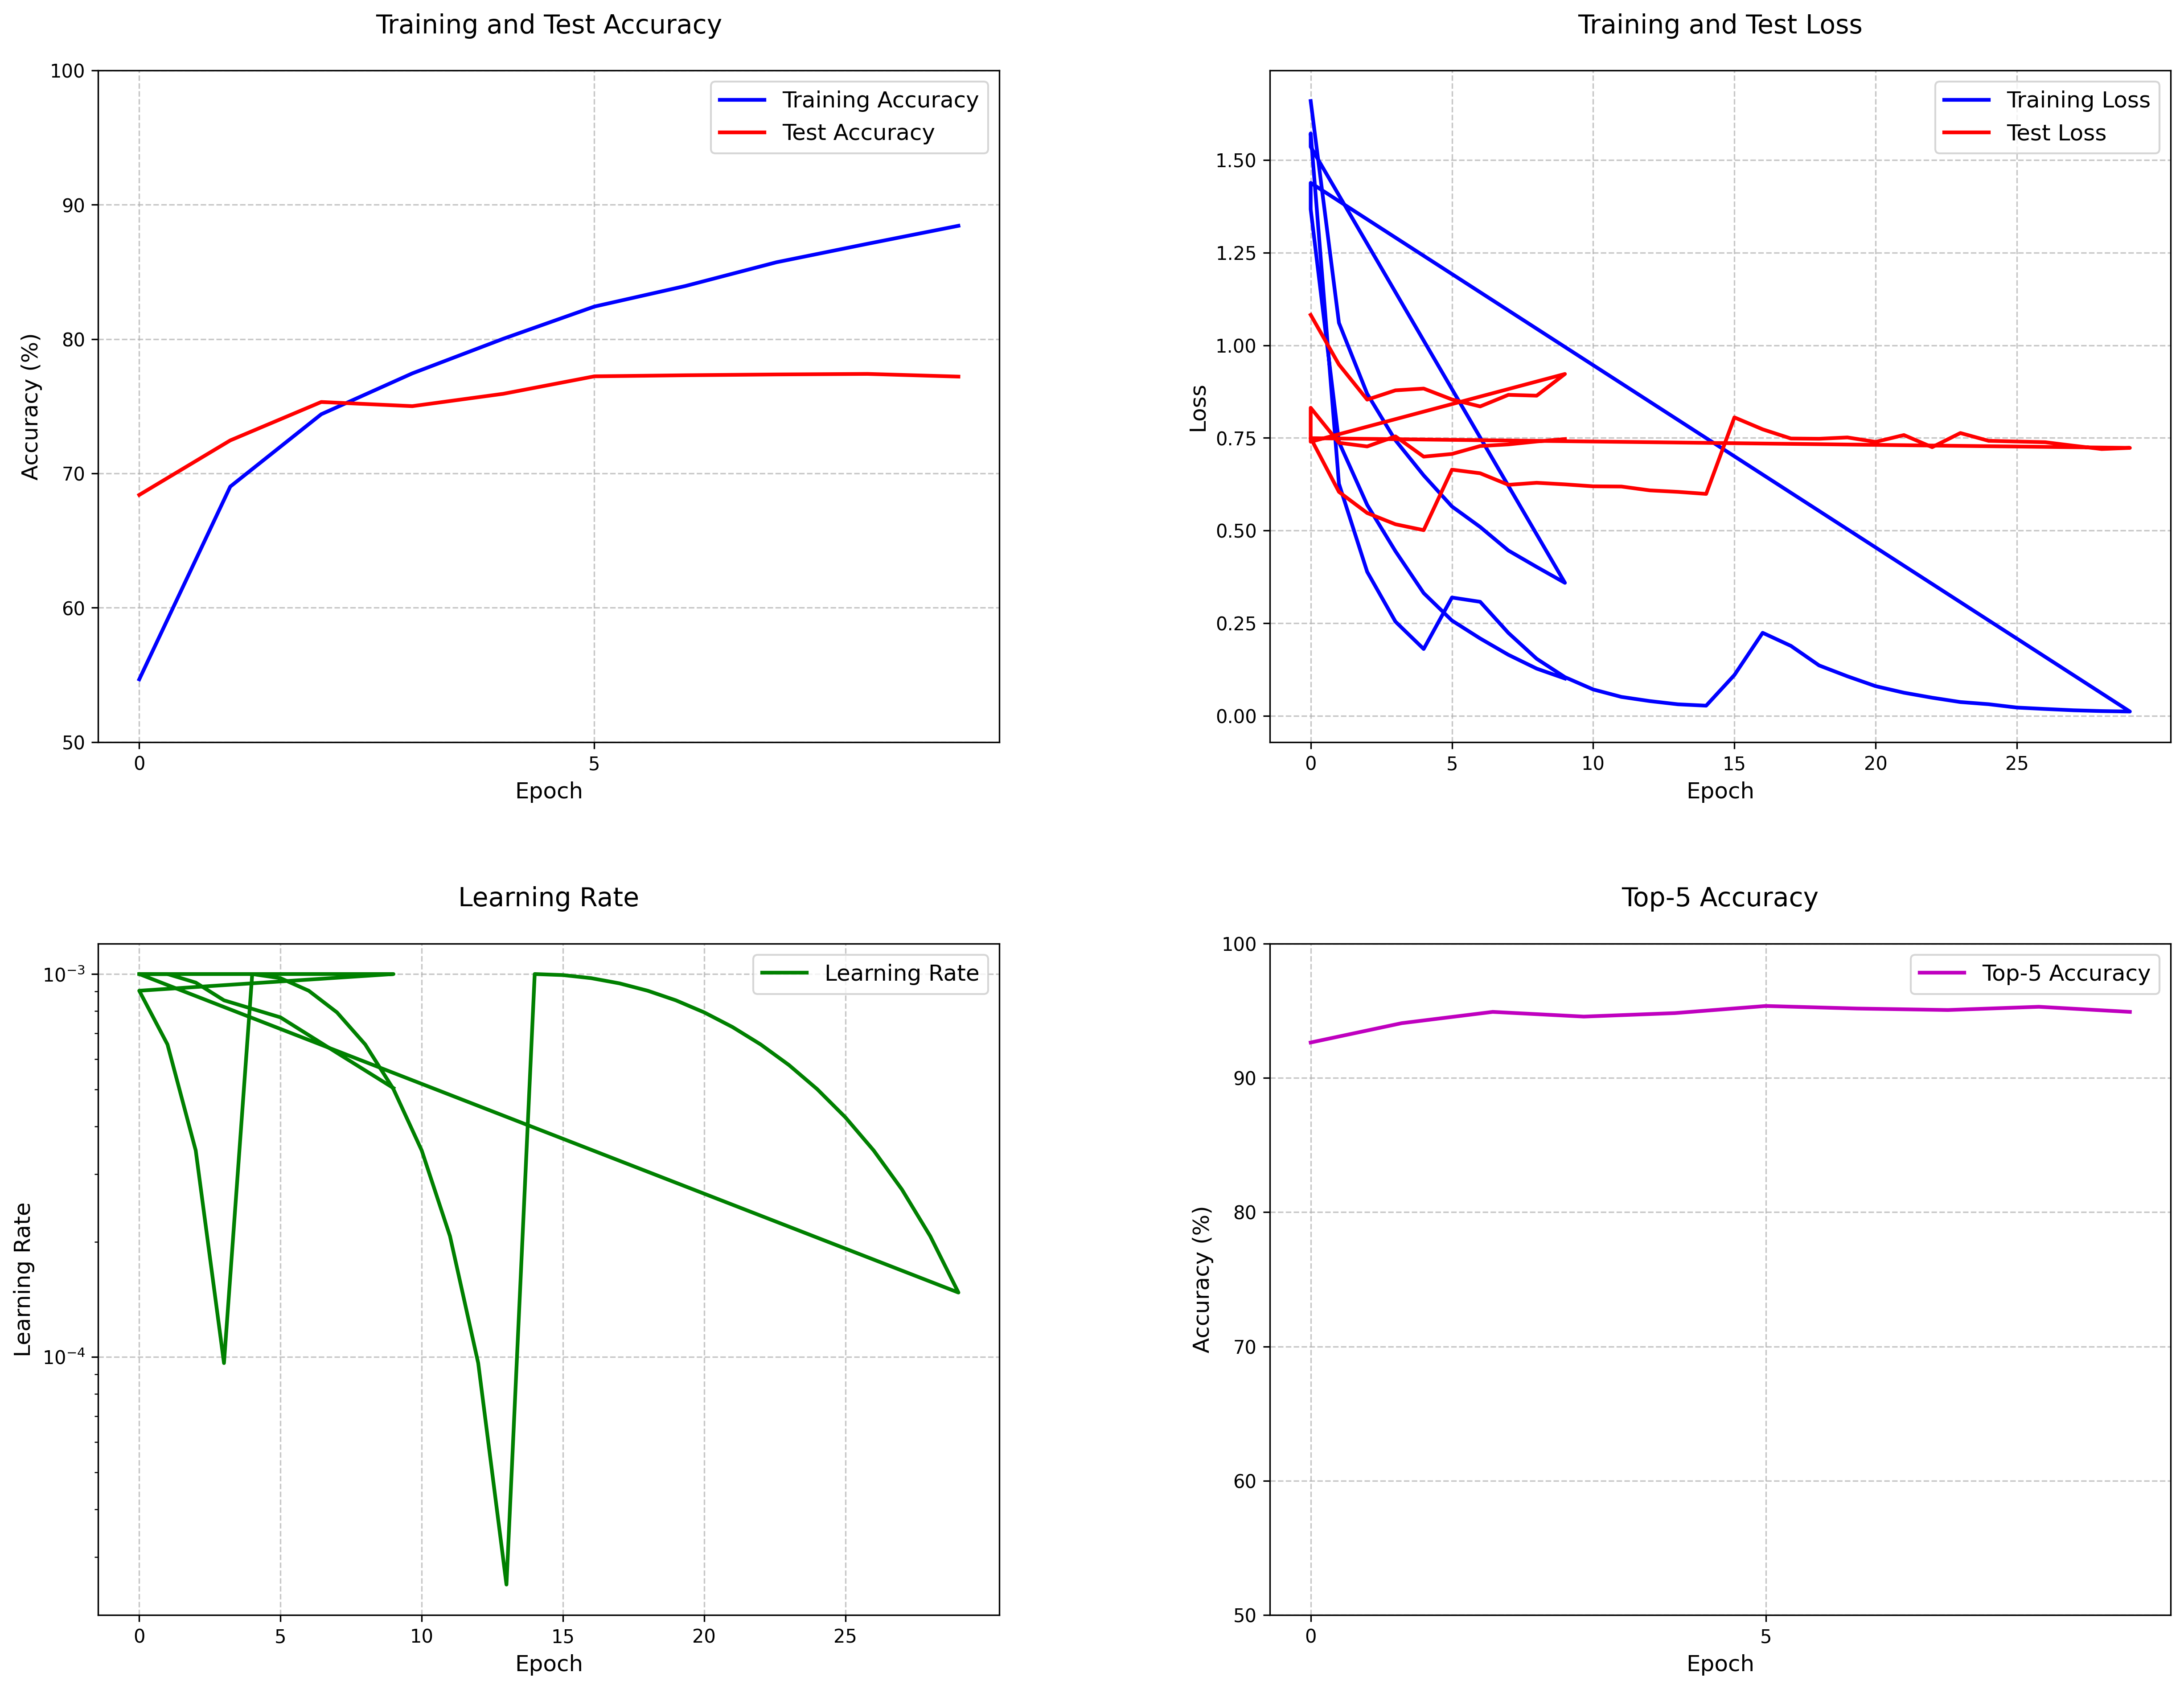

The data file committed next to this chart (first rows):
Epoch, Training Accuracy, Test Accuracy, Training Loss, Test Loss, Learning Rate, Top-5 Accuracy
0, 54.67, 68.4, 1.367, 0.8313, 0.001, 92.63
1, 69.02, 72.46, 0.7388, 0.7368, 0.001, 94.07
2, 74.41, 75.32, 0.5692, 0.727, 0.00095, 94.91
3, 77.45, 75.01, 0.4443, 0.7542, 0.0008539, 94.56
4, 80.03, 75.93, 0.3311, 0.6995, 0.0008112, 94.82
5, 82.42, 77.23, 0.2571, 0.7067, 0.0007707, 95.35
6, 83.95, 77.31, 0.2087, 0.7281, 0.0006927, 95.16
7, 85.72, 77.37, 0.1645, 0.7325, 0.0006226, 95.05
8, 87.1, 77.41, 0.1273, 0.7404, 0.00056, 95.29
9, 88.44, 77.21, 0.1006, 0.7469, 0.0005037, 94.91
10, , , 0.07109, 0.6193, 0.0003461, 
11, , , 0.05095, 0.6188, 0.0002069, 
12, , , 0.03973, 0.6085, 9.639601194066927e-05, 
13, , , 0.03099, 0.6044, 2.544727067288477e-05, 
14, , , 0.02732, 0.5989, 0.001, 
15, , , 0.1101, 0.8054, 0.0009939, 
16, , , 0.224, 0.7732, 0.0009756, 
17, , , 0.1887, 0.7484, 0.0009456, 
18, , , 0.1359, 0.7477, 0.0009046, 
19, , , 0.1066, 0.7513, 0.0008537, 
20, , , 0.07995, 0.7393, 0.0007941, 
21, , , 0.06231, 0.7577, 0.0007273, 
22, , , 0.04879, 0.7251, 0.0006549, 
23, , , 0.03708, 0.7632, 0.0005786, 
24, , , 0.03123, 0.7421, 0.0005005, 
25, , , 0.0222, 0.7403, 0.0004224, 
26, , , 0.01837, 0.7384, 0.0003461, 
27, , , 0.01488, 0.729, 0.0002737, 
28, , , 0.01271, 0.72, 0.0002069, 
29, , , 0.01148, 0.7231, 0.0001473, 
